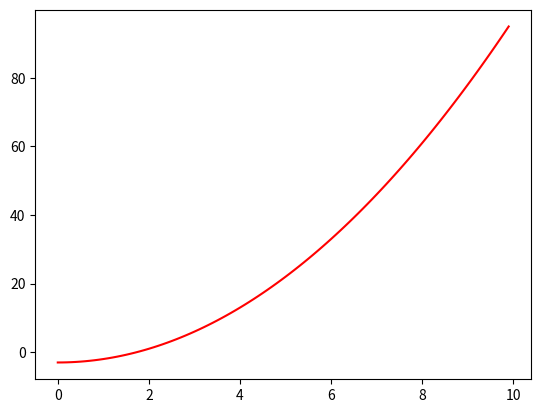

Reproduce this figure in Python.
import matplotlib.pyplot as plt

def f(x):
    return x ** 2 - 3

X = []
Y = []

for i in range(0, 100):
    x = i / 10.0
    y = f(x)

    X.append(x)
    Y.append(y)

plt.plot(X, Y, "r-")

plt.show()